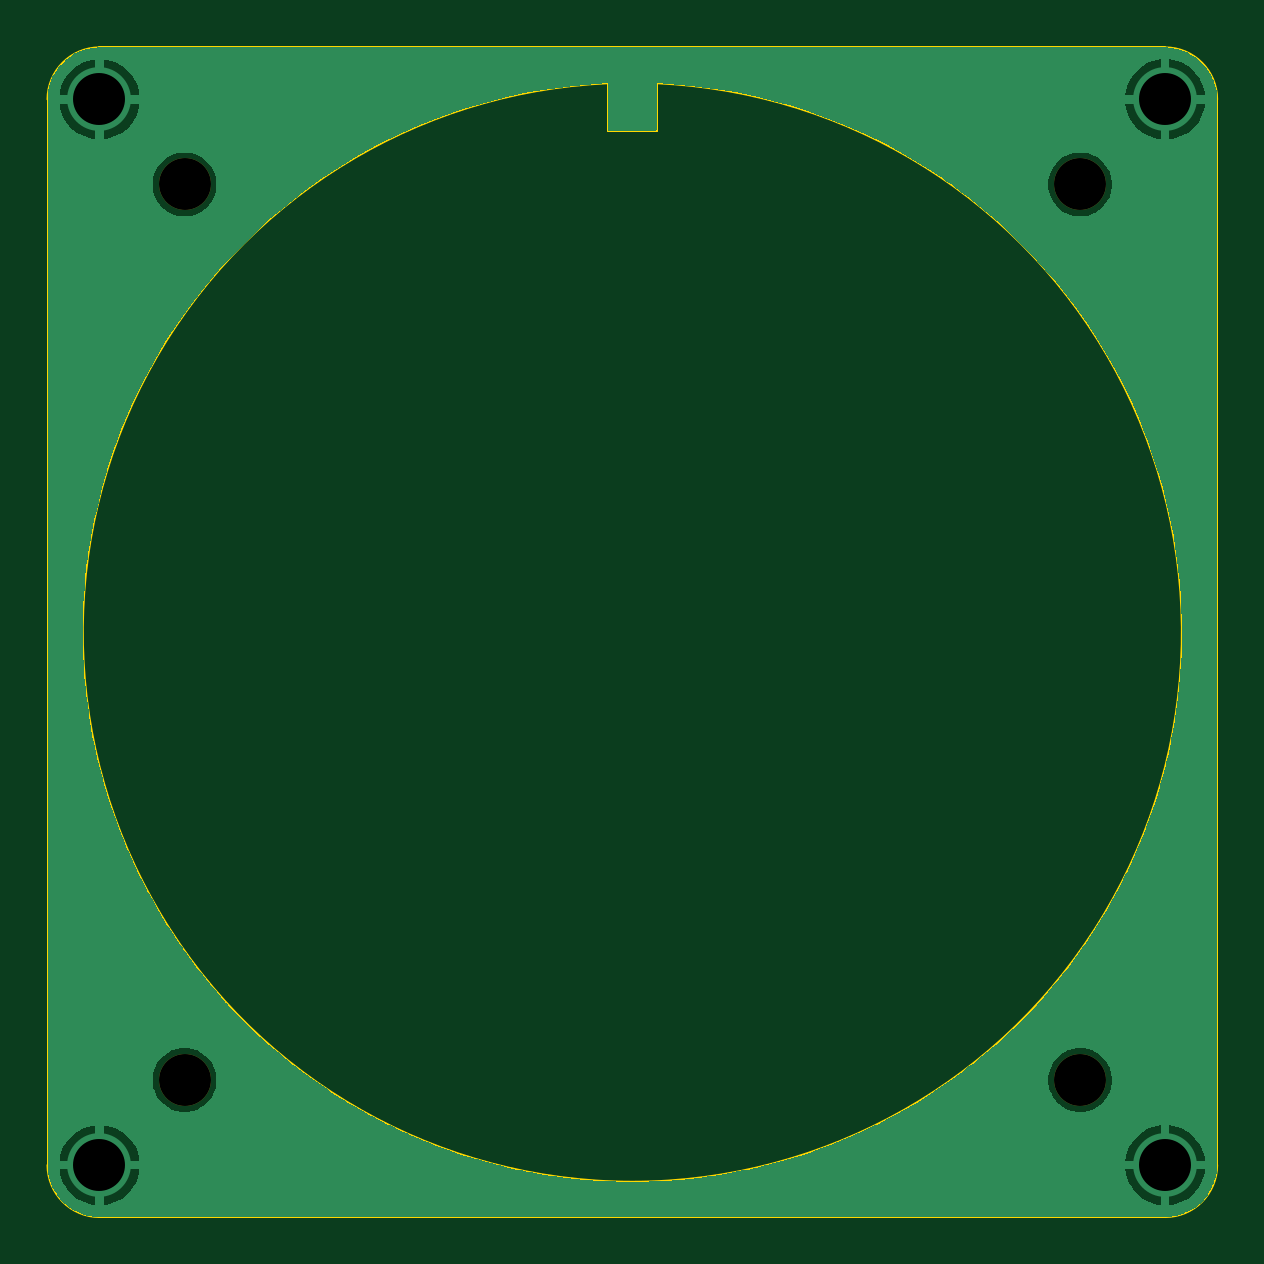
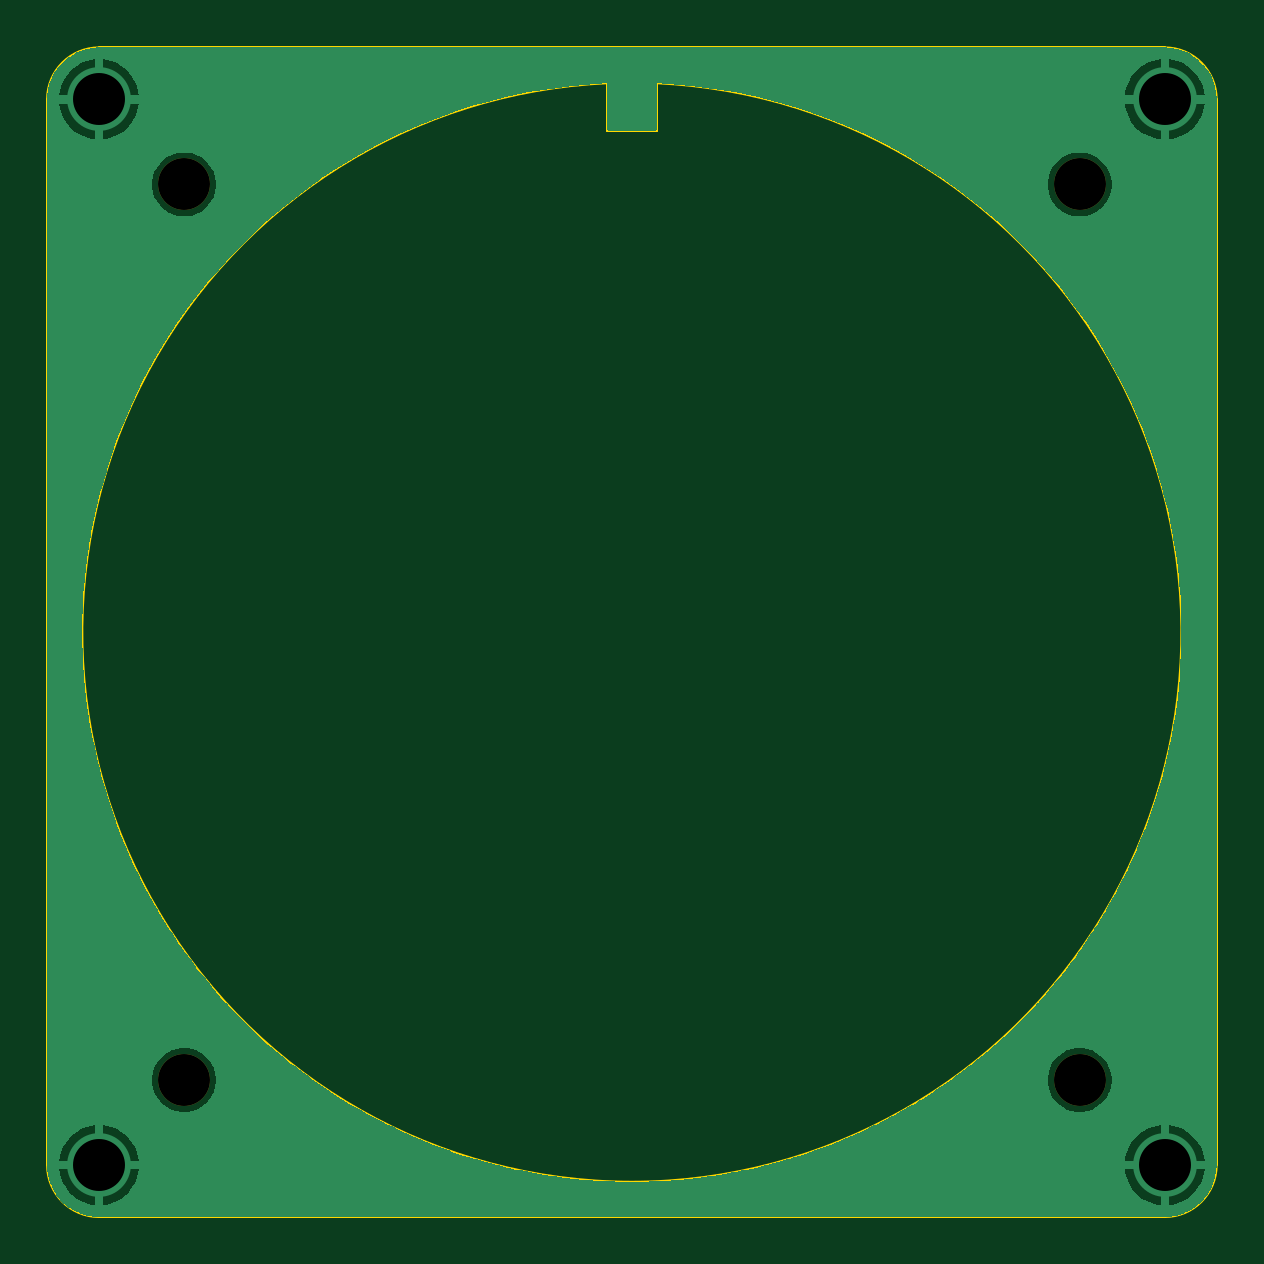
Circuit board: 11 layer files. Board 49.5 x 49.5 mm.
- bottom_copper: TPS-B_Cu.gbr (37266 bytes)
- bottom_mask: TPS-B_Mask.gbr (679 bytes)
- paste: TPS-B_Paste.gbr (486 bytes)
- bottom_silk: TPS-B_Silkscreen.gbr (487 bytes)
- outline: TPS-Edge_Cuts.gbr (1236 bytes)
- top_copper: TPS-F_Cu.gbr (37266 bytes)
- top_mask: TPS-F_Mask.gbr (679 bytes)
- paste: TPS-F_Paste.gbr (486 bytes)
- top_silk: TPS-F_Silkscreen.gbr (487 bytes)
- drill: TPS-NPTH.drl (433 bytes)
- drill: TPS-PTH.drl (427 bytes)

=== bottom_copper: TPS-B_Cu.gbr (37266 bytes, source omitted) ===
=== bottom_mask: TPS-B_Mask.gbr ===
%TF.GenerationSoftware,KiCad,Pcbnew,9.0.5-9.0.5~ubuntu24.04.1*%
%TF.CreationDate,2025-10-31T15:17:15+08:00*%
%TF.ProjectId,TPS,5450532e-6b69-4636-9164-5f7063625858,rev?*%
%TF.SameCoordinates,Original*%
%TF.FileFunction,Soldermask,Bot*%
%TF.FilePolarity,Negative*%
%FSLAX46Y46*%
G04 Gerber Fmt 4.6, Leading zero omitted, Abs format (unit mm)*
G04 Created by KiCad (PCBNEW 9.0.5-9.0.5~ubuntu24.04.1) date 2025-10-31 15:17:15*
%MOMM*%
%LPD*%
G01*
G04 APERTURE LIST*
%ADD10C,2.200000*%
G04 APERTURE END LIST*
D10*
%TO.C,H4*%
X82175000Y-99400000D03*
%TD*%
%TO.C,H1*%
X44261000Y-61486000D03*
%TD*%
%TO.C,H2*%
X44261000Y-99400000D03*
%TD*%
%TO.C,H3*%
X82175000Y-61486000D03*
%TD*%
M02*

=== paste: TPS-B_Paste.gbr ===
%TF.GenerationSoftware,KiCad,Pcbnew,9.0.5-9.0.5~ubuntu24.04.1*%
%TF.CreationDate,2025-10-31T15:17:15+08:00*%
%TF.ProjectId,TPS,5450532e-6b69-4636-9164-5f7063625858,rev?*%
%TF.SameCoordinates,Original*%
%TF.FileFunction,Paste,Bot*%
%TF.FilePolarity,Positive*%
%FSLAX46Y46*%
G04 Gerber Fmt 4.6, Leading zero omitted, Abs format (unit mm)*
G04 Created by KiCad (PCBNEW 9.0.5-9.0.5~ubuntu24.04.1) date 2025-10-31 15:17:15*
%MOMM*%
%LPD*%
G01*
G04 APERTURE LIST*
G04 APERTURE END LIST*
M02*

=== bottom_silk: TPS-B_Silkscreen.gbr ===
%TF.GenerationSoftware,KiCad,Pcbnew,9.0.5-9.0.5~ubuntu24.04.1*%
%TF.CreationDate,2025-10-31T15:17:15+08:00*%
%TF.ProjectId,TPS,5450532e-6b69-4636-9164-5f7063625858,rev?*%
%TF.SameCoordinates,Original*%
%TF.FileFunction,Legend,Bot*%
%TF.FilePolarity,Positive*%
%FSLAX46Y46*%
G04 Gerber Fmt 4.6, Leading zero omitted, Abs format (unit mm)*
G04 Created by KiCad (PCBNEW 9.0.5-9.0.5~ubuntu24.04.1) date 2025-10-31 15:17:15*
%MOMM*%
%LPD*%
G01*
G04 APERTURE LIST*
G04 APERTURE END LIST*
M02*

=== outline: TPS-Edge_Cuts.gbr ===
%TF.GenerationSoftware,KiCad,Pcbnew,9.0.5-9.0.5~ubuntu24.04.1*%
%TF.CreationDate,2025-10-31T15:17:15+08:00*%
%TF.ProjectId,TPS,5450532e-6b69-4636-9164-5f7063625858,rev?*%
%TF.SameCoordinates,Original*%
%TF.FileFunction,Profile,NP*%
%FSLAX46Y46*%
G04 Gerber Fmt 4.6, Leading zero omitted, Abs format (unit mm)*
G04 Created by KiCad (PCBNEW 9.0.5-9.0.5~ubuntu24.04.1) date 2025-10-31 15:17:15*
%MOMM*%
%LPD*%
G01*
G04 APERTURE LIST*
%TA.AperFunction,Profile*%
%ADD10C,0.100000*%
%TD*%
G04 APERTURE END LIST*
D10*
X64268000Y-59243000D02*
X64268000Y-57202000D01*
X87975000Y-103000000D02*
G75*
G02*
X85775000Y-105200000I-2200000J0D01*
G01*
X64268000Y-57202000D02*
G75*
G02*
X62168000Y-57202000I-1050000J-23241000D01*
G01*
X85775000Y-55686000D02*
G75*
G02*
X87975000Y-57886000I0J-2200000D01*
G01*
X62168000Y-59243000D02*
X64268000Y-59243000D01*
X40661000Y-105200000D02*
G75*
G02*
X38461000Y-103000000I0J2200000D01*
G01*
X40661000Y-55686000D02*
X85775000Y-55686000D01*
X62168000Y-59243000D02*
X62168000Y-57202000D01*
X40661000Y-105200000D02*
X85775000Y-105200000D01*
X87975000Y-103000000D02*
X87975000Y-57886000D01*
X38461000Y-57886000D02*
G75*
G02*
X40661000Y-55686000I2200000J0D01*
G01*
X38461000Y-103000000D02*
X38461000Y-57886000D01*
M02*

=== top_copper: TPS-F_Cu.gbr (37266 bytes, source omitted) ===
=== top_mask: TPS-F_Mask.gbr ===
%TF.GenerationSoftware,KiCad,Pcbnew,9.0.5-9.0.5~ubuntu24.04.1*%
%TF.CreationDate,2025-10-31T15:17:15+08:00*%
%TF.ProjectId,TPS,5450532e-6b69-4636-9164-5f7063625858,rev?*%
%TF.SameCoordinates,Original*%
%TF.FileFunction,Soldermask,Top*%
%TF.FilePolarity,Negative*%
%FSLAX46Y46*%
G04 Gerber Fmt 4.6, Leading zero omitted, Abs format (unit mm)*
G04 Created by KiCad (PCBNEW 9.0.5-9.0.5~ubuntu24.04.1) date 2025-10-31 15:17:15*
%MOMM*%
%LPD*%
G01*
G04 APERTURE LIST*
%ADD10C,2.200000*%
G04 APERTURE END LIST*
D10*
%TO.C,H4*%
X82175000Y-99400000D03*
%TD*%
%TO.C,H1*%
X44261000Y-61486000D03*
%TD*%
%TO.C,H2*%
X44261000Y-99400000D03*
%TD*%
%TO.C,H3*%
X82175000Y-61486000D03*
%TD*%
M02*

=== paste: TPS-F_Paste.gbr ===
%TF.GenerationSoftware,KiCad,Pcbnew,9.0.5-9.0.5~ubuntu24.04.1*%
%TF.CreationDate,2025-10-31T15:17:15+08:00*%
%TF.ProjectId,TPS,5450532e-6b69-4636-9164-5f7063625858,rev?*%
%TF.SameCoordinates,Original*%
%TF.FileFunction,Paste,Top*%
%TF.FilePolarity,Positive*%
%FSLAX46Y46*%
G04 Gerber Fmt 4.6, Leading zero omitted, Abs format (unit mm)*
G04 Created by KiCad (PCBNEW 9.0.5-9.0.5~ubuntu24.04.1) date 2025-10-31 15:17:15*
%MOMM*%
%LPD*%
G01*
G04 APERTURE LIST*
G04 APERTURE END LIST*
M02*

=== top_silk: TPS-F_Silkscreen.gbr ===
%TF.GenerationSoftware,KiCad,Pcbnew,9.0.5-9.0.5~ubuntu24.04.1*%
%TF.CreationDate,2025-10-31T15:17:15+08:00*%
%TF.ProjectId,TPS,5450532e-6b69-4636-9164-5f7063625858,rev?*%
%TF.SameCoordinates,Original*%
%TF.FileFunction,Legend,Top*%
%TF.FilePolarity,Positive*%
%FSLAX46Y46*%
G04 Gerber Fmt 4.6, Leading zero omitted, Abs format (unit mm)*
G04 Created by KiCad (PCBNEW 9.0.5-9.0.5~ubuntu24.04.1) date 2025-10-31 15:17:15*
%MOMM*%
%LPD*%
G01*
G04 APERTURE LIST*
G04 APERTURE END LIST*
M02*

=== drill: TPS-NPTH.drl ===
M48
; DRILL file {KiCad 9.0.5-9.0.5~ubuntu24.04.1} date 2025-10-31T15:17:17+0800
; FORMAT={-:-/ absolute / metric / decimal}
; #@! TF.CreationDate,2025-10-31T15:17:17+08:00
; #@! TF.GenerationSoftware,Kicad,Pcbnew,9.0.5-9.0.5~ubuntu24.04.1
; #@! TF.FileFunction,NonPlated,1,2,NPTH
FMAT,2
METRIC
; #@! TA.AperFunction,NonPlated,NPTH,ComponentDrill
T1C2.200
%
G90
G05
T1
X44.261Y-61.486
X44.261Y-99.4
X82.175Y-61.486
X82.175Y-99.4
M30

=== drill: TPS-PTH.drl ===
M48
; DRILL file {KiCad 9.0.5-9.0.5~ubuntu24.04.1} date 2025-10-31T15:17:17+0800
; FORMAT={-:-/ absolute / metric / decimal}
; #@! TF.CreationDate,2025-10-31T15:17:17+08:00
; #@! TF.GenerationSoftware,Kicad,Pcbnew,9.0.5-9.0.5~ubuntu24.04.1
; #@! TF.FileFunction,Plated,1,2,PTH
FMAT,2
METRIC
; #@! TA.AperFunction,Plated,PTH,ComponentDrill
T1C2.200
%
G90
G05
T1
X40.661Y-57.886
X40.661Y-103.0
X85.775Y-57.886
X85.775Y-103.0
M30

